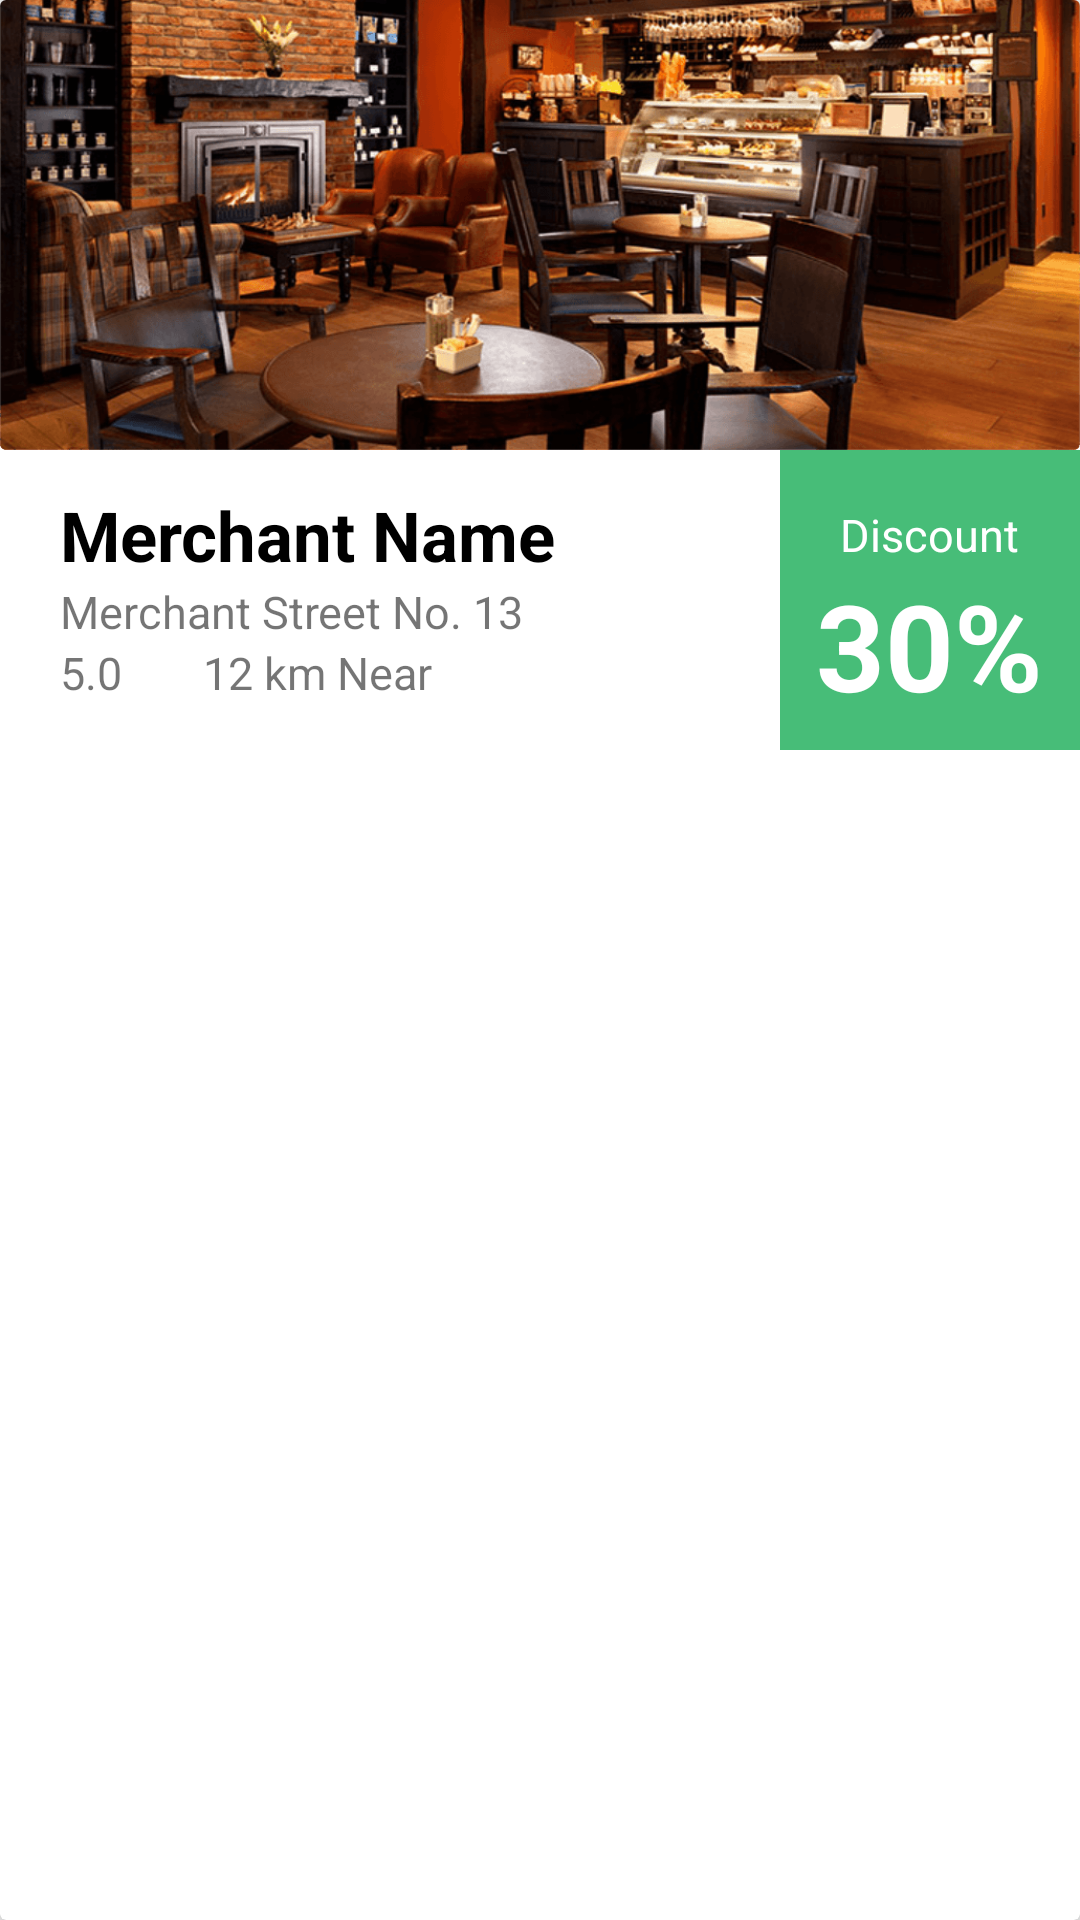

Android layout source for this screen:
<!-- AndroidManifest.xml: application theme AppTheme -->
<!-- res/layout/mercant_card.xml -->
<?xml version="1.0" encoding="utf-8"?>
<android.support.v7.widget.CardView
    xmlns:android="http://schemas.android.com/apk/res/android"
    xmlns:app="http://schemas.android.com/apk/res-auto"
    android:id="@+id/cardview_merchant"
    android:layout_width="match_parent"
    android:layout_height="wrap_content"
    android:layout_margin="4dp"
    app:cardElevation="5dp" >

    <RelativeLayout
        android:layout_width="match_parent"
        android:layout_height="250dp">

        <ImageView
            android:layout_width="match_parent"
            android:layout_height="150dp"
            android:layout_alignParentTop="true"
            android:id="@+id/photo_merchant"
            android:background="@drawable/dummy_image"/>

        <RelativeLayout
            android:layout_width="100dp"
            android:layout_height="100dp"
            android:layout_below="@+id/photo_merchant"
            android:background="#47bd78"
            android:layout_alignParentRight="true"
            android:id="@+id/relativeLayout2">

            <TextView
                android:layout_width="wrap_content"
                android:layout_height="wrap_content"
                android:textColor="@color/white"
                android:textSize="15dp"
                android:layout_marginTop="18dp"
                android:id="@+id/tulisandiskon_tv"
                android:layout_centerHorizontal="true"
                android:text="Discount" />

            <TextView
                android:layout_width="wrap_content"
                android:layout_height="wrap_content"
                android:text="30%"
                android:layout_below="@+id/tulisandiskon_tv"
                android:textSize="40dp"
                android:layout_centerHorizontal="true"
                android:textColor="@color/white"
                android:textStyle="bold"
                android:id="@+id/discount_mercant"/>

        </RelativeLayout>

        <TextView
            android:layout_width="200dp"
            android:layout_height="wrap_content"
            android:layout_below="@+id/photo_merchant"
            android:textColor="#000000"
            android:text="Merchant Name"
            android:id="@+id/name_merchant"
            android:textSize="23dp"
            android:layout_marginLeft="20dp"
            android:layout_marginTop="13dp"
            android:textStyle="bold"
            android:singleLine="true"/>

        <TextView
            android:layout_width="200dp"
            android:layout_height="wrap_content"
            android:layout_below="@+id/name_merchant"
            android:text="Merchant Street No. 13"
            android:id="@+id/address_merchant"
            android:textSize="15dp"
            android:layout_marginLeft="20dp"
            android:singleLine="true"/>

        <TextView
            android:layout_width="wrap_content"
            android:layout_height="wrap_content"
            android:layout_below="@+id/address_merchant"
            android:text="5.0"
            android:id="@+id/startext_merchant"
            android:textSize="15dp"
            android:layout_marginLeft="20dp"
            android:singleLine="true"/>

        <RatingBar
            android:layout_width="wrap_content"
            android:layout_height="wrap_content"
            android:layout_below="@+id/address_merchant"
            android:layout_toRightOf="@+id/startext_merchant"
            android:layout_marginLeft="5dp"
            android:numStars="5"
            android:layout_marginTop="3dp"
            android:rating="3.5"
            android:isIndicator="false"
            style="@style/foodRatingBar"
            android:id="@+id/ratingBar_mercant" />

        <ImageView
            android:layout_width="18dp"
            android:layout_height="18dp"
            android:layout_marginLeft="2dp"
            android:id="@+id/location_icon"
            android:background="@drawable/location_icon"
            android:layout_below="@+id/address_merchant"
            android:layout_toRightOf="@+id/ratingBar_mercant"/>

        <TextView
            android:layout_width="wrap_content"
            android:layout_height="wrap_content"
            android:layout_below="@+id/address_merchant"
            android:text="12 km Near"
            android:id="@+id/locationtext_merchant"
            android:textSize="15dp"
            android:layout_toRightOf="@+id/location_icon"
            android:layout_marginLeft="2dp"
            android:singleLine="true"/>

    </RelativeLayout>

</android.support.v7.widget.CardView>
<!-- resources referenced by this layout -->
<resources>
  <color name="white">#ffffff</color>
  <!-- drawable dummy_image: jpg bitmap (drawable, 95341 bytes) -->
  <style name="foodRatingBar" parent="@android:style/Widget.RatingBar">
          <item name="android:progressDrawable">@drawable/ratingstars</item>
          <item name="android:minHeight">25dip</item>
          <item name="android:maxHeight">25dip</item>
      </style>
  <style name="AppTheme" parent="Theme.AppCompat.Light.DarkActionBar">
          
          <item name="windowActionBar">false</item>
          <item name="windowNoTitle">true</item>
  
          <item name="colorPrimary">@color/colorPrimary</item>
          <item name="colorPrimaryDark">@color/colorPrimaryDark</item>
          <item name="colorAccent">@color/colorAccent</item>
          <item name="alertDialogTheme">@style/AppCompatAlertDialogStyle</item>
  
      </style>
  <color name="colorPrimary">#CF131C</color>
  <color name="colorPrimaryDark">#A51017</color>
  <color name="colorAccent">#FF4081</color>
  <style name="AppCompatAlertDialogStyle" parent="Theme.AppCompat.Light.Dialog.Alert">
          <item name="colorAccent">#00E5FF</item>
          <item name="android:textColorPrimary">#646464</item>
          <item name="android:background">#F5F5F5</item>
      </style>
</resources>
